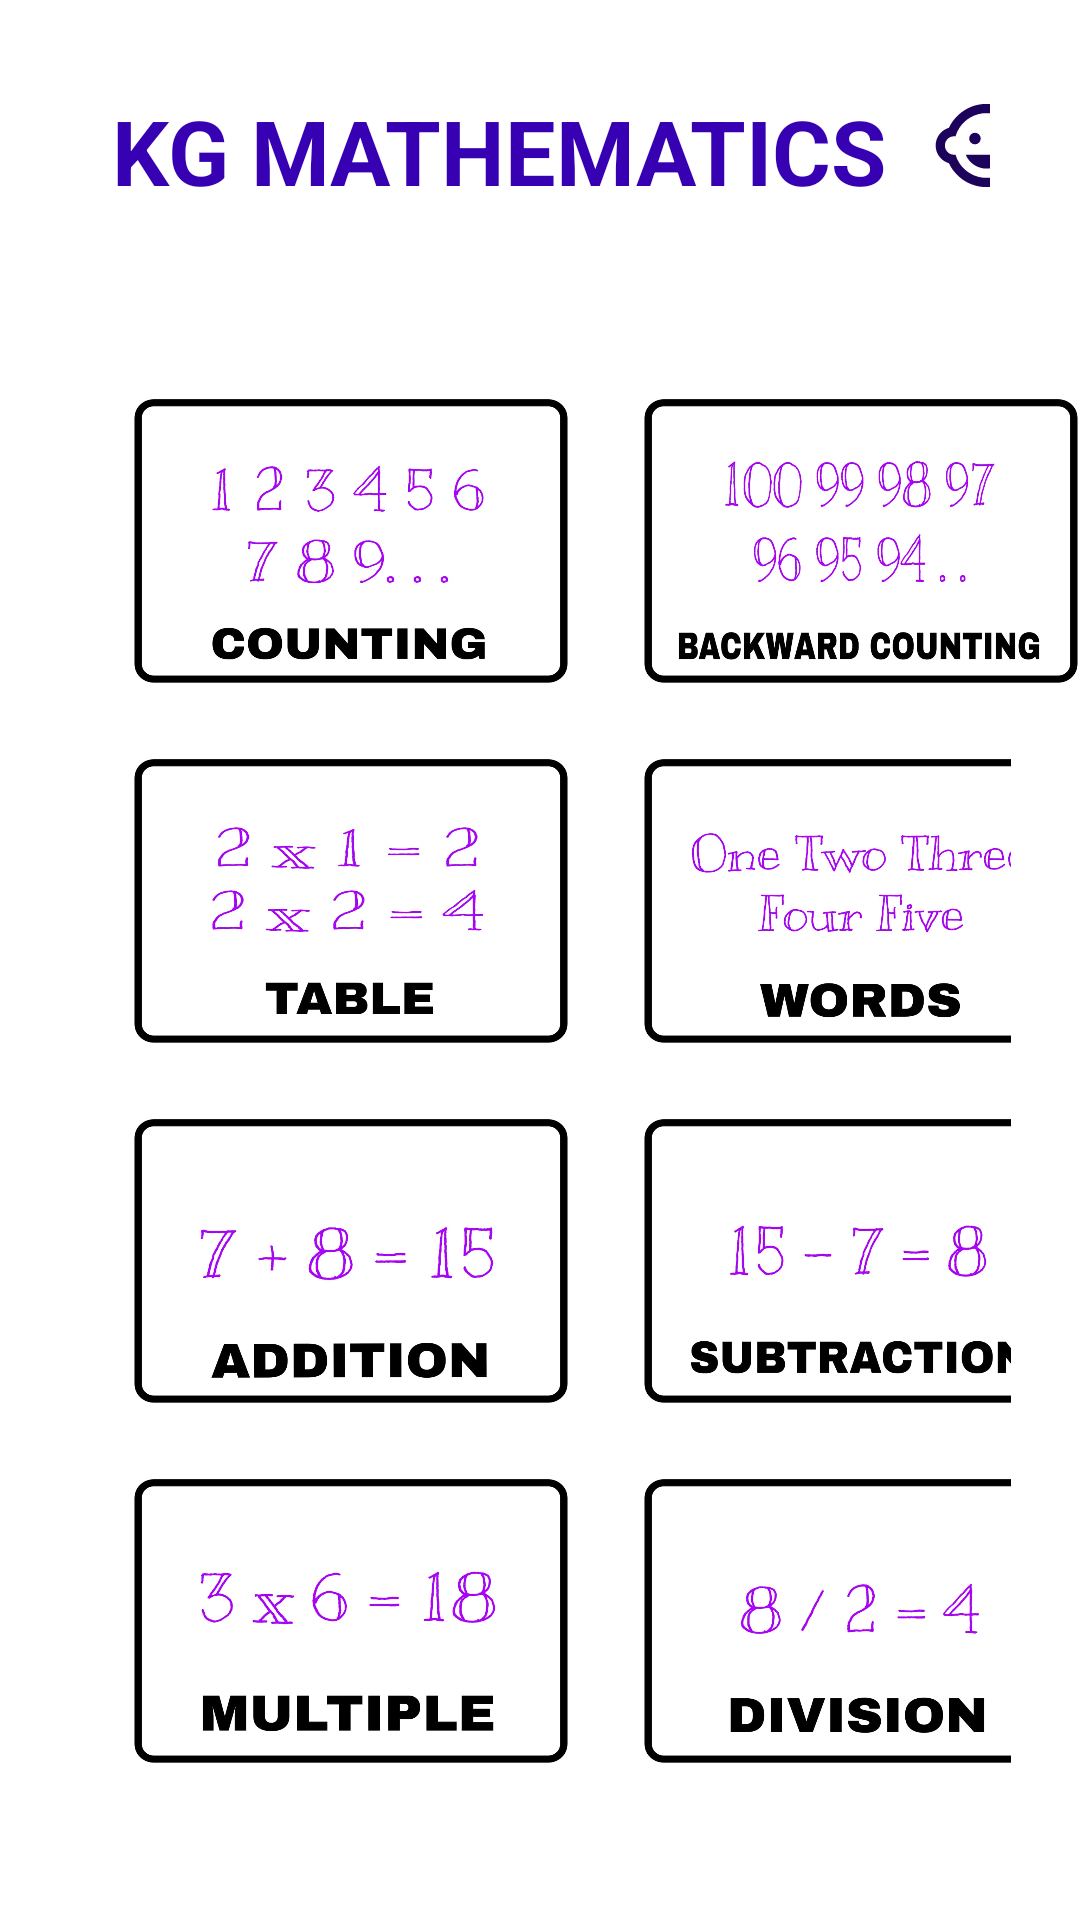

Here is an Android app screen rendered from its layout file. Give the layout XML and the strings, colors and styles it references.
<!-- AndroidManifest.xml: application theme Theme.1stMaths -->
<!-- res/layout/activity_main.xml -->
<?xml version="1.0" encoding="utf-8"?>
<LinearLayout xmlns:android="http://schemas.android.com/apk/res/android"
    xmlns:app="http://schemas.android.com/apk/res-auto"
    xmlns:tools="http://schemas.android.com/tools"
    android:layout_width="match_parent"
    android:layout_height="match_parent"
    android:background="@color/white"
    android:orientation="vertical"
    android:padding="0dp"
    tools:context=".MainActivity">

    <LinearLayout
        android:layout_width="wrap_content"
        android:layout_height="wrap_content"
        android:layout_margin="30dp"
        android:orientation="horizontal">

        <TextView
            android:layout_width="wrap_content"
            android:layout_height="wrap_content"
            android:layout_gravity="center_horizontal"
            android:text=" KG MATHEMATICS  "
            android:textColor="@color/purple_700"
            android:textSize="30dp"
            android:textStyle="bold">

        </TextView>

        <ImageView
            android:layout_width="37dp"
            android:layout_height="37dp"
            android:layout_gravity="right"
            android:layout_marginRight="20dp"
            android:background="@drawable/child"
            android:paddingTop="20dp"></ImageView>
    </LinearLayout>

    <LinearLayout
        android:layout_width="match_parent"
        android:layout_height="wrap_content"
        android:layout_marginLeft="32dp"
        android:layout_marginTop="20dp"
        android:layout_marginRight="0dp"
        android:orientation="horizontal">

        <ImageButton
            android:id="@+id/img1"
            android:layout_width="150dp"
            android:layout_height="100dp"
            android:layout_margin="10dp"
            android:background="@drawable/counting"
            android:onClick="fun1">

        </ImageButton>

        <ImageButton
            android:id="@+id/img2"
            android:layout_width="150dp"
            android:layout_margin="10dp"
            android:layout_height="100dp"
            android:background="@drawable/bcount"
            android:onClick="fun2">

        </ImageButton>
    </LinearLayout>

    <LinearLayout
        android:layout_width="match_parent"
        android:layout_height="wrap_content"
        android:layout_marginLeft="32dp"
        android:layout_marginTop="0dp"
        android:layout_marginRight="23dp"
        android:orientation="horizontal">

        <ImageButton
            android:id="@+id/img3"
            android:layout_width="150dp"
            android:layout_height="100dp"
            android:layout_margin="10dp"
            android:background="@drawable/table"
            android:onClick="fun3">

        </ImageButton>

        <ImageButton
            android:id="@+id/img4"
            android:onClick="fun4"
            android:layout_width="150dp"
            android:layout_height="100dp"
            android:layout_margin="10dp"
            android:layout_marginLeft="8dp"
            android:background="@drawable/words">

        </ImageButton>
    </LinearLayout>

    <LinearLayout
        android:layout_width="match_parent"
        android:layout_height="wrap_content"
        android:layout_marginLeft="32dp"
        android:layout_marginTop="0dp"
        android:layout_marginRight="23dp"
        android:orientation="horizontal">

        <ImageButton
            android:id="@+id/img5"
            android:layout_width="150dp"
            android:onClick="fun5"
            android:layout_height="100dp"
            android:layout_margin="10dp"
            android:background="@drawable/add">

        </ImageButton>

        <ImageButton
            android:id="@+id/img6"
            android:layout_width="150dp"
            android:onClick="fun6"
            android:layout_height="100dp"
            android:layout_margin="10dp"
            android:background="@drawable/substract">

        </ImageButton>
    </LinearLayout>

    <LinearLayout
        android:layout_width="match_parent"
        android:layout_height="wrap_content"
        android:layout_marginLeft="32dp"
        android:layout_marginTop="0dp"
        android:layout_marginRight="23dp"
        android:orientation="horizontal">

        <ImageButton
            android:id="@+id/img7"
            android:layout_width="150dp"
            android:layout_height="100dp"
            android:onClick="fun7"
            android:layout_margin="10dp"
            android:background="@drawable/multi">

        </ImageButton>

        <ImageButton
            android:id="@+id/img8"
            android:layout_width="150dp"
            android:layout_height="100dp"
            android:layout_margin="10dp"
            android:onClick="fun8"
            android:layout_marginLeft="8dp"
            android:background="@drawable/division">

        </ImageButton>
    </LinearLayout>

</LinearLayout>
<!-- resources referenced by this layout -->
<resources>
  <!-- drawable add: jpeg bitmap (drawable-v24, 43215 bytes) -->
  <!-- drawable bcount: jpeg bitmap (drawable-v24, 68129 bytes) -->
  <!-- drawable child (drawable) -->
  <vector android:height="24dp" android:tint="#1D025B"
      android:viewportHeight="24" android:viewportWidth="24"
      android:width="24dp" xmlns:android="http://schemas.android.com/apk/res/android">
      <path android:fillColor="@android:color/white" android:pathData="M14.5,10.5m-1.25,0a1.25,1.25 0,1 1,2.5 0a1.25,1.25 0,1 1,-2.5 0"/>
      <path android:fillColor="@android:color/white" android:pathData="M9.5,10.5m-1.25,0a1.25,1.25 0,1 1,2.5 0a1.25,1.25 0,1 1,-2.5 0"/>
      <path android:fillColor="@android:color/white" android:pathData="M22.94,12.66c0.04,-0.21 0.06,-0.43 0.06,-0.66s-0.02,-0.45 -0.06,-0.66c-0.25,-1.51 -1.36,-2.74 -2.81,-3.17 -0.53,-1.12 -1.28,-2.1 -2.19,-2.91C16.36,3.85 14.28,3 12,3s-4.36,0.85 -5.94,2.26c-0.92,0.81 -1.67,1.8 -2.19,2.91 -1.45,0.43 -2.56,1.65 -2.81,3.17 -0.04,0.21 -0.06,0.43 -0.06,0.66s0.02,0.45 0.06,0.66c0.25,1.51 1.36,2.74 2.81,3.17 0.52,1.11 1.27,2.09 2.17,2.89C7.62,20.14 9.71,21 12,21s4.38,-0.86 5.97,-2.28c0.9,-0.8 1.65,-1.79 2.17,-2.89 1.44,-0.43 2.55,-1.65 2.8,-3.17zM19,14c-0.1,0 -0.19,-0.02 -0.29,-0.03 -0.2,0.67 -0.49,1.29 -0.86,1.86C16.6,17.74 14.45,19 12,19s-4.6,-1.26 -5.85,-3.17c-0.37,-0.57 -0.66,-1.19 -0.86,-1.86 -0.1,0.01 -0.19,0.03 -0.29,0.03 -1.1,0 -2,-0.9 -2,-2s0.9,-2 2,-2c0.1,0 0.19,0.02 0.29,0.03 0.2,-0.67 0.49,-1.29 0.86,-1.86C7.4,6.26 9.55,5 12,5s4.6,1.26 5.85,3.17c0.37,0.57 0.66,1.19 0.86,1.86 0.1,-0.01 0.19,-0.03 0.29,-0.03 1.1,0 2,0.9 2,2s-0.9,2 -2,2zM7.5,14c0.76,1.77 2.49,3 4.5,3s3.74,-1.23 4.5,-3h-9z"/>
  </vector>
  <!-- drawable counting: jpeg bitmap (drawable-v24, 52157 bytes) -->
  <!-- drawable division: jpeg bitmap (drawable-v24, 40462 bytes) -->
  <!-- drawable multi: jpeg bitmap (drawable-v24, 44740 bytes) -->
  <!-- drawable substract: jpeg bitmap (drawable-v24, 44606 bytes) -->
  <!-- drawable table: jpeg bitmap (drawable-v24, 47203 bytes) -->
  <!-- drawable words: jpeg bitmap (drawable-v24, 59395 bytes) -->
  <style name="Theme.1stMaths" parent="Theme.MaterialComponents.DayNight.DarkActionBar">
          
          <item name="colorPrimary">@color/purple_500</item>
          <item name="colorPrimaryVariant">@color/purple_700</item>
          <item name="colorOnPrimary">@color/white</item>
          
          <item name="colorSecondary">@color/teal_200</item>
          <item name="colorSecondaryVariant">@color/teal_700</item>
          <item name="colorOnSecondary">@color/black</item>
          
          <item name="android:statusBarColor" tools:targetApi="l">?attr/colorPrimaryVariant</item>
          
      </style>
  <!-- not gathered from this repository: default colours our renderer supplied (Android Studio template values) -->
  <color name="purple_500">#FF6200EE</color>
  <color name="purple_700">#FF3700B3</color>
  <color name="teal_200">#FF03DAC5</color>
  <color name="teal_700">#FF018786</color>
  <color name="black">#FF000000</color>
  <color name="white">#FFFFFFFF</color>
</resources>
